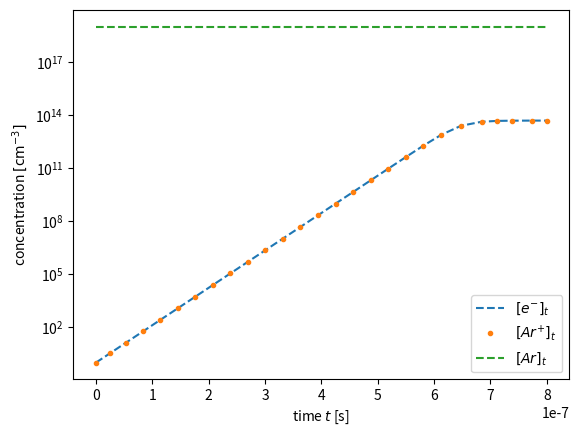

Reproduce this figure in Python.
from scipy.integrate import solve_ivp
import matplotlib.pyplot as plt

gas_temperature = 301.0  # gas temperature, K
reduced_field = 50.0  # reduced electric field, Td
#density_ini_ar = 2.5e19  # initial Ar density, cm-3
#density_ini_elec = 1.0  # initial electron density, cm-3, also Ar^+ initial density
density_ini_ar = 1e19  # initial Ar density, cm-3
density_ini_elec = 1  # initial electron density, cm-3, also Ar^+ initial density

time_ini = 0.0
time_end = 8e-7
#dtime = 1.0e-8  # times,s

k2 = 1.0e-25  # cm^6/s
k1 = 0.487e-11  # cm^3/s


def fun(t, y):
    e, Arp, Ar = y
    return [k1*e*Ar + -k2*e*Arp*Ar, k1*e*Ar + -k2*e*Arp*Ar, - k1*e*Ar + k2*e*Arp*Ar]


if __name__ == '__main__':
    sol = solve_ivp(fun, (time_ini, time_end), [density_ini_elec, density_ini_elec, density_ini_ar])
    plt.yscale("log")
    plt.plot(sol.t, sol.y[0], "--", label=r"$\left[e^{-}\right]_t$")
    plt.plot(sol.t, sol.y[1], ".", label=r"$\left[Ar^{+}\right]_t$")
    plt.plot(sol.t, sol.y[2], "--", label=r"$\left[Ar\right]_t$")
    plt.legend()
    plt.xlabel("time $t$ [s]")
    plt.ylabel(r"concentration $\left[ \rm cm^{-3} \right]$")
    plt.show()
